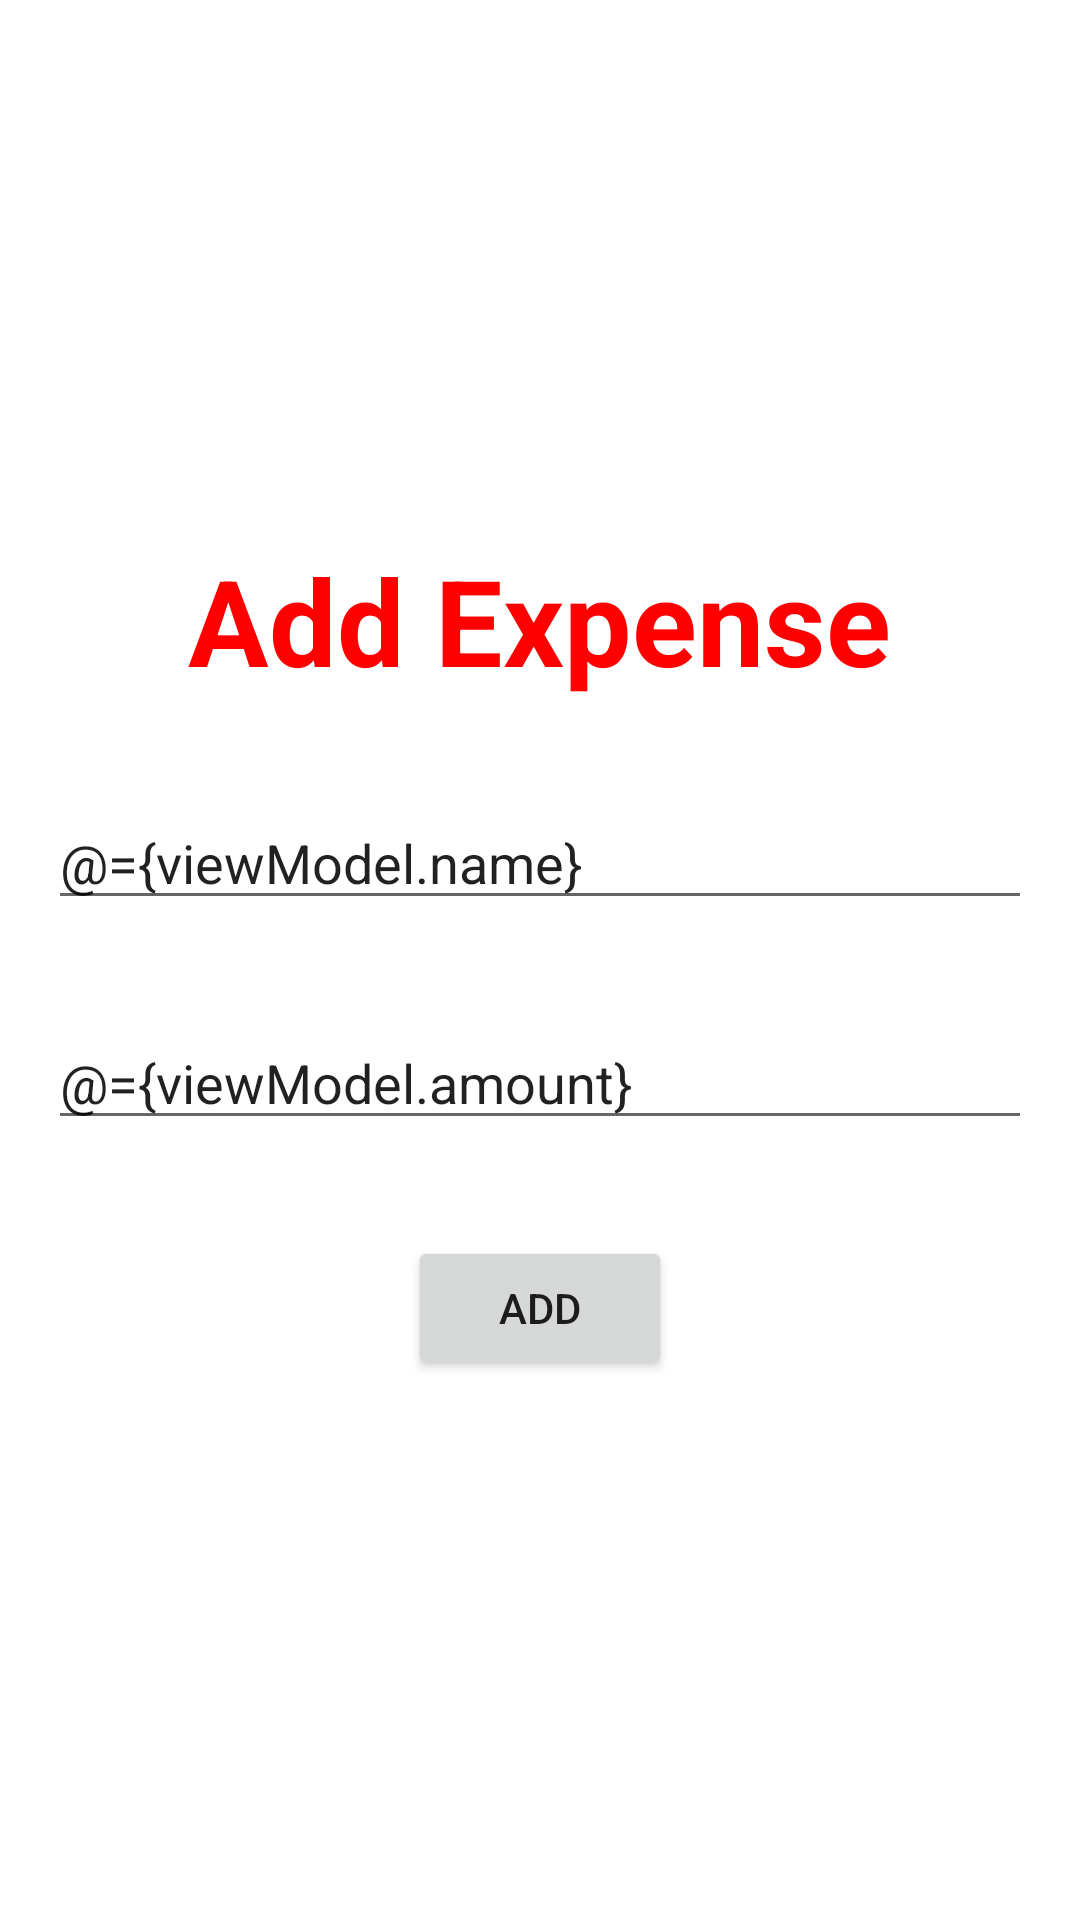

Android layout source for this screen:
<!-- AndroidManifest.xml: application theme Theme.MyFinanses -->
<!-- res/layout/fragment_home_budget_expense.xml -->
<?xml version="1.0" encoding="utf-8"?>
<layout xmlns:android="http://schemas.android.com/apk/res/android"
    xmlns:tools="http://schemas.android.com/tools"
    tools:context=".ui.main.homebudget.expense.HomeBudgetExpenseFragment">

    <data>

        <variable
            name="viewModel"
            type="com.example.myfinanses.ui.main.homebudget.expense.HomeBudgetExpenseViewModel" />
    </data>

    <LinearLayout
        android:layout_width="match_parent"
        android:layout_height="match_parent"
        android:gravity="center"
        android:orientation="vertical">

        <TextView
            android:layout_width="wrap_content"
            android:layout_height="wrap_content"
            android:layout_margin="16dp"
            android:text="@string/add_expense"
            android:textColor="@color/red"
            android:textSize="40sp"
            android:textStyle="bold" />


        <EditText
            android:layout_width="match_parent"
            android:layout_height="wrap_content"
            android:layout_margin="16dp"
            android:autofillHints="emailAddress"
            android:hint="@string/name"
            android:inputType="textCapSentences"
            android:text="@={viewModel.name}" />

        <EditText
            android:layout_width="match_parent"
            android:layout_height="wrap_content"
            android:layout_margin="16dp"
            android:autofillHints="password"
            android:hint="@string/amount"
            android:inputType="number"
            android:text="@={viewModel.amount}" />

        <Button
            android:layout_width="wrap_content"
            android:layout_height="wrap_content"
            android:layout_margin="16dp"
            android:enabled="@{viewModel.areInputsCorrect}"
            android:onClick="@{()->viewModel.addExpense()}"
            android:text="@string/add" />

    </LinearLayout>

</layout>
<!-- resources referenced by this layout -->
<resources>
  <color name="red">#FF0000</color>
  <string name="add">Add</string>
  <string name="add_expense">Add Expense</string>
  <string name="amount">amount</string>
  <string name="name">name</string>
  <style name="Theme.MyFinanses" parent="Theme.MaterialComponents.DayNight.NoActionBar">
          
          <item name="colorPrimary">@color/purple_500</item>
          <item name="colorPrimaryVariant">@color/purple_700</item>
          <item name="colorOnPrimary">@color/white</item>
          
          <item name="colorSecondary">@color/teal_200</item>
          <item name="colorSecondaryVariant">@color/teal_700</item>
          <item name="colorOnSecondary">@color/black</item>
          
          <item name="android:statusBarColor">?attr/colorPrimaryVariant</item>
          
      </style>
  <color name="purple_500">#FF6200EE</color>
  <color name="purple_700">#FF3700B3</color>
  <color name="white">#FFFFFFFF</color>
  <color name="teal_200">#FF03DAC5</color>
  <color name="teal_700">#FF018786</color>
  <color name="black">#FF000000</color>
</resources>
